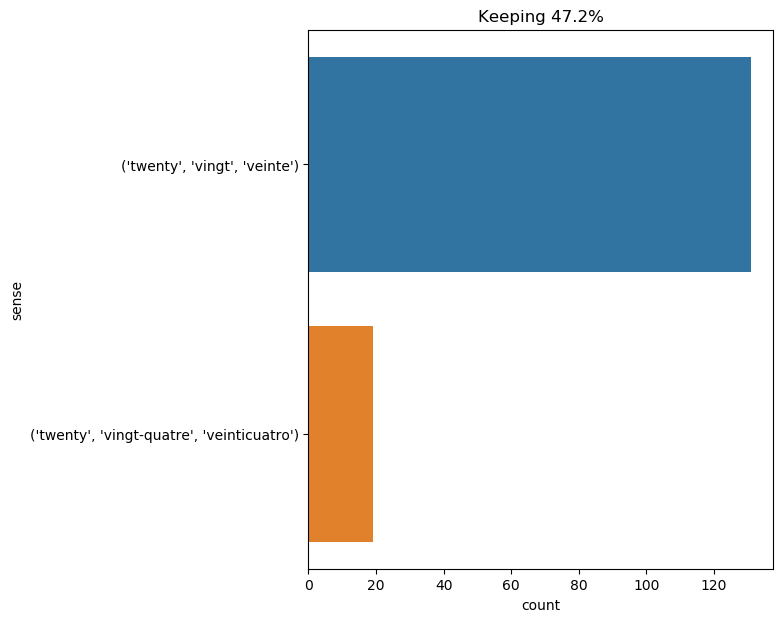

The data file committed next to this chart (first rows):
text, ind, sense, label
when the chancellor had opened and shut …, 7, ('twenty', 'vingt', 'veinte'), 0
" all right then ! imagine this weapon t…, 27, ('twenty', 'vingt', 'veinte'), 0
" all right , " said mr . fogg ; and , t…, 26, ('twenty', 'vingt', 'veinte'), 0
" twenty thousand pounds ! " cried sulli…, 1, ('twenty', 'vingt', 'veinte'), 0
" twenty thousand pounds ! " cried sulli…, 10, ('twenty', 'vingt', 'veinte'), 0
" good ! take this carpet - bag , " hand…, 25, ('twenty', 'vingt', 'veinte'), 0
but soon the boat grated on the stony bo…, 19, ('twenty', 'vingt', 'veinte'), 0
for a fare of twenty francs , the vehicl…, 4, ('twenty', 'vingt', 'veinte'), 0
you are mistaken . tomorrow this order w…, 38, ('twenty', 'vingt-quatre', 'veinticuatro…, 1
the next day , february 20 , i overslept…, 54, ('twenty', 'vingt', 'veinte'), 0
one might have said that twenty men , or…, 5, ('twenty', 'vingt', 'veinte'), 0
one might have said that twenty men , or…, 10, ('twenty', 'vingt', 'veinte'), 0
the heart of the young gascon beat as if…, 57, ('twenty', 'vingt', 'veinte'), 0
we were finally in the area of the monst…, 61, ('twenty', 'vingt', 'veinte'), 0
we were finally in the area of the monst…, 92, ('twenty', 'vingt', 'veinte'), 0
the remains of the capybara would be eno…, 17, ('twenty', 'vingt-quatre', 'veinticuatro…, 1
the exclamation was drawn from athos by …, 13, ('twenty', 'vingt', 'veinte'), 0
" my gas - burner , which i forgot to tu…, 38, ('twenty', 'vingt-quatre', 'veinticuatro…, 1
after a walk of twenty minutes , cyrus h…, 4, ('twenty', 'vingt', 'veinte'), 0
" . . . gives us the quotient of 625 . w…, 31, ('twenty', 'vingt-quatre', 'veinticuatro…, 1
at one o'clock the colonists arrived at …, 21, ('twenty', 'vingt', 'veinte'), 0
nothing therefore which threw any light …, 62, ('twenty', 'vingt', 'veinte'), 0
just then , leaning over the forecastle …, 30, ('twenty', 'vingt', 'veinte'), 0
at first i was dragged about twenty feet…, 6, ('twenty', 'vingt', 'veinte'), 0
the first advantage had been gained by b…, 23, ('twenty', 'vingt', 'veinte'), 0
sir francis cromarty took mr . fogg asid…, 40, ('twenty', 'vingt', 'veinte'), 0
altona , which is but a suburb of hambur…, 28, ('twenty', 'vingt', 'veinte'), 0
the elder woman grew pale beneath the co…, 86, ('twenty', 'vingt', 'veinte'), 0
the four young men waited ten minutes , …, 14, ('twenty', 'vingt', 'veinte'), 0
it was a frightful thing to see this wre…, 45, ('twenty', 'vingt', 'veinte'), 0
mr . fogg , aouda , and passepartout wer…, 43, ('twenty', 'vingt', 'veinte'), 0
" which indicates , " conseil replied , …, 13, ('twenty', 'vingt-quatre', 'veinticuatro…, 1
fix rubbed his hands softly with satisfa…, 44, ('twenty', 'vingt', 'veinte'), 0
such is fingal 's cave , in the island o…, 67, ('twenty', 'vingt', 'veinte'), 0
phileas fogg gazed at the tempestuous se…, 35, ('twenty', 'vingt', 'veinte'), 0
" they escaped , and a book has appeared…, 14, ('twenty', 'vingt', 'veinte'), 0
chance had strangely favoured phileas fo…, 62, ('twenty', 'vingt-quatre', 'veinticuatro…, 1
" of course i do , " returned passeparto…, 11, ('twenty', 'vingt', 'veinte'), 0
instead of doing this he kept them priso…, 25, ('twenty', 'vingt', 'veinte'), 0
the english , repulsed foot by foot , be…, 57, ('twenty', 'vingt', 'veinte'), 0
the movable part , balanced by the count…, 44, ('twenty', 'vingt', 'veinte'), 0
the other articles i made up in a parcel…, 14, ('twenty', 'vingt', 'veinte'), 0
miss eyre , i beg your pardon . the fact…, 45, ('twenty', 'vingt', 'veinte'), 0
the hours passed . i often studied the i…, 49, ('twenty', 'vingt', 'veinte'), 0
i started , or rather ( for like other d…, 40, ('twenty', 'vingt', 'veinte'), 0
" well , your honour , " replied he , " …, 26, ('twenty', 'vingt', 'veinte'), 0
" i 'm not so certain they 'll find it ,…, 84, ('twenty', 'vingt-quatre', 'veinticuatro…, 1
this voyage of eight hundred miles was a…, 14, ('twenty', 'vingt', 'veinte'), 0
both remained suspended , motionless and…, 9, ('twenty', 'vingt', 'veinte'), 0
just then the pressure gauge indicated w…, 11, ('twenty', 'vingt', 'veinte'), 0
" oh ye gods , i 'm half tempted to beli…, 48, ('twenty', 'vingt', 'veinte'), 0
we cut the equator . twenty miles to the…, 5, ('twenty', 'vingt', 'veinte'), 0
twenty minutes after the first shots wer…, 0, ('twenty', 'vingt', 'veinte'), 0
" the surprise was not all on one side ,…, 38, ('twenty', 'vingt', 'veinte'), 0
on saturday , at six , we started afresh…, 11, ('twenty', 'vingt', 'veinte'), 0
the train entered the state of nevada th…, 31, ('twenty', 'vingt', 'veinte'), 0
as the hall door shut , campbell started…, 37, ('twenty', 'vingt', 'veinte'), 0
but as in that place the channel was not…, 11, ('twenty', 'vingt', 'veinte'), 0
instantly one of those long arms glided …, 15, ('twenty', 'vingt', 'veinte'), 0
planchet turned and returned the billet …, 31, ('twenty', 'vingt', 'veinte'), 0
... 90 more rows
